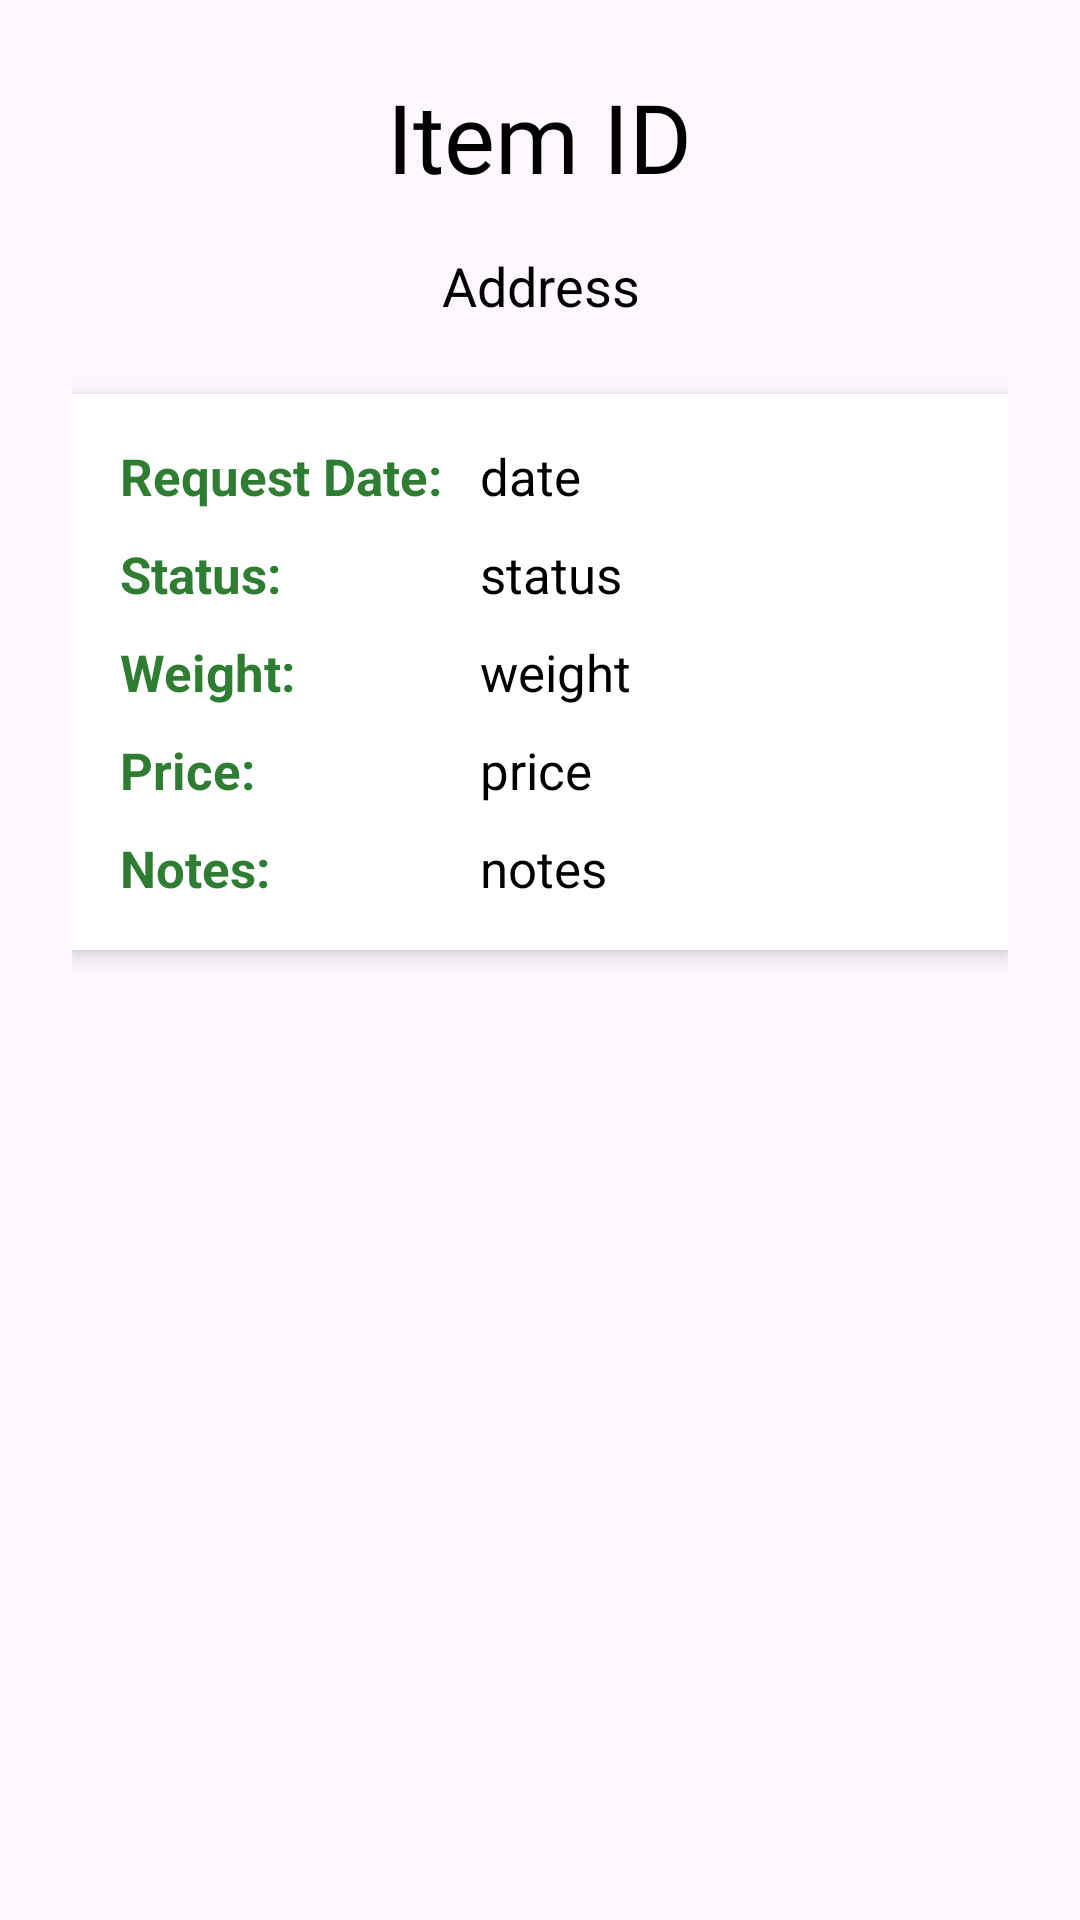

Android layout source for this screen:
<!-- AndroidManifest.xml: application theme Theme.Appsmiths -->
<!-- res/layout/activity_user_request_details.xml -->
<ScrollView xmlns:android="http://schemas.android.com/apk/res/android"
    xmlns:tools="http://schemas.android.com/tools"
    android:layout_width="match_parent"
    android:layout_height="match_parent"
    android:background="@drawable/userpage3"
    tools:context=".UserRequestDetailsActivity">

    <LinearLayout
        android:layout_width="match_parent"
        android:layout_height="wrap_content"
        android:orientation="vertical"
        android:padding="24dp">

        
        <TextView
            android:id="@+id/tvItemId"
            android:layout_width="wrap_content"
            android:layout_height="wrap_content"
            android:layout_gravity="center"
            android:layout_marginBottom="16dp"
            android:fontFamily="@font/calistoga"
            android:text="Item ID"
            android:textColor="#000000"
            android:textSize="32sp" />

        
        <TextView
            android:id="@+id/tvAddress"
            android:layout_width="match_parent"
            android:layout_height="wrap_content"
            android:text="Address"
            android:textSize="18sp"
            android:textColor="#000000"
            android:gravity="center_horizontal"
            android:layout_marginBottom="24dp" />

        
        <LinearLayout
            android:layout_width="match_parent"
            android:layout_height="wrap_content"
            android:orientation="vertical"
            android:padding="16dp"
            android:background="#FFFFFF"
            android:elevation="4dp"
            android:layout_marginBottom="20dp"
            android:backgroundTint="#FFFFFF"
            android:clipToOutline="true">

            
            <LinearLayout
                android:layout_width="match_parent"
                android:layout_height="wrap_content"
                android:orientation="horizontal"
                android:layout_marginBottom="10dp">

                <TextView
                    android:layout_width="40dp"
                    android:layout_height="wrap_content"
                    android:layout_weight="1"
                    android:text="Request Date:"
                    android:textColor="#2E7D32"
                    android:textSize="17sp"
                    android:textStyle="bold" />

                <TextView
                    android:id="@+id/tvRequestDate"
                    android:layout_width="0dp"
                    android:layout_height="wrap_content"
                    android:layout_weight="2"
                    android:text="date"
                    android:textSize="17sp"
                    android:textColor="#000000" />
            </LinearLayout>

            
            <LinearLayout
                android:layout_width="match_parent"
                android:layout_height="wrap_content"
                android:orientation="horizontal"
                android:layout_marginBottom="10dp">

                <TextView
                    android:layout_width="40dp"
                    android:layout_height="wrap_content"
                    android:layout_weight="1"
                    android:text="Status:"
                    android:textColor="#2E7D32"
                    android:textSize="17sp"
                    android:textStyle="bold" />

                <TextView
                    android:id="@+id/tvStatus"
                    android:layout_width="0dp"
                    android:layout_height="wrap_content"
                    android:layout_weight="2"
                    android:text="status"
                    android:textSize="17sp"
                    android:textColor="#000000" />
            </LinearLayout>

            
            <LinearLayout
                android:layout_width="match_parent"
                android:layout_height="wrap_content"
                android:orientation="horizontal"
                android:layout_marginBottom="10dp">

                <TextView
                    android:layout_width="40dp"
                    android:layout_height="wrap_content"
                    android:layout_weight="1"
                    android:text="Weight:"
                    android:textSize="17sp"
                    android:textStyle="bold"
                    android:textColor="#2E7D32" />

                <TextView
                    android:id="@+id/tvWeight"
                    android:layout_width="0dp"
                    android:layout_height="wrap_content"
                    android:layout_weight="2"
                    android:text="weight"
                    android:textSize="17sp"
                    android:textColor="#000000" />
            </LinearLayout>

            
            <LinearLayout
                android:layout_width="match_parent"
                android:layout_height="wrap_content"
                android:orientation="horizontal"
                android:layout_marginBottom="10dp">

                <TextView
                    android:layout_width="40dp"
                    android:layout_height="wrap_content"
                    android:layout_weight="1"
                    android:text="Price:"
                    android:textSize="17sp"
                    android:textStyle="bold"
                    android:textColor="#2E7D32" />

                <TextView
                    android:id="@+id/tvPrice"
                    android:layout_width="0dp"
                    android:layout_height="wrap_content"
                    android:layout_weight="2"
                    android:text="price"
                    android:textSize="17sp"
                    android:textColor="#000000" />
            </LinearLayout>

            
            <LinearLayout
                android:layout_width="match_parent"
                android:layout_height="wrap_content"
                android:orientation="horizontal">

                <TextView
                    android:layout_width="40dp"
                    android:layout_height="wrap_content"
                    android:layout_weight="1"
                    android:text="Notes:"
                    android:textSize="17sp"
                    android:textStyle="bold"
                    android:textColor="#2E7D32" />

                <TextView
                    android:id="@+id/tvNotes"
                    android:layout_width="0dp"
                    android:layout_height="wrap_content"
                    android:layout_weight="2"
                    android:text="notes"
                    android:textSize="17sp"
                    android:textColor="#000000" />
            </LinearLayout>

        </LinearLayout>
    </LinearLayout>
</ScrollView>
<!-- resources referenced by this layout -->
<resources>
  <style name="Theme.Appsmiths" parent="Base.Theme.Appsmiths" />
  <style name="Base.Theme.Appsmiths" parent="Theme.Material3.DayNight.NoActionBar">
          
          
          <item name="colorPrimary">#3F51B5</item>
          <item name="colorPrimaryDark">#303F9F</item>
          <item name="colorAccent">#FF4081</item>
  
      </style>
</resources>
